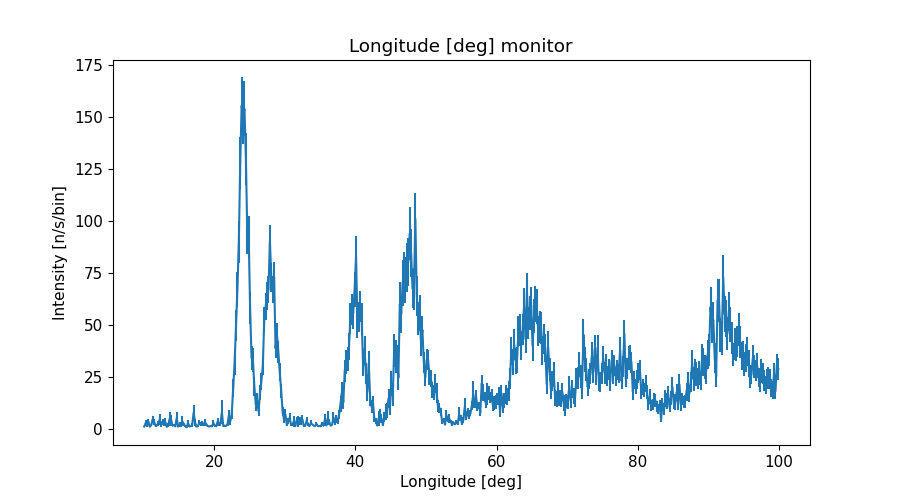

The table this chart was drawn from, first rows:
x_axis, Intensity, Error
1.009999999999999964e+01, 1.083206174999999938e+00, 1.707763097999999979e-01
1.030000000000000071e+01, 2.693282180000000192e+00, 1.391429883999999895e+00
1.050000000000000000e+01, 1.405120131999999966e+00, 5.291020673999999868e-01
1.069999999999999929e+01, 3.502514633000000099e+00, 1.245879933000000106e+00
1.090000000000000036e+01, 1.005296836999999943e+00, 3.421019692999999751e-01
1.109999999999999964e+01, 1.832570602000000104e+00, 6.010722841000000205e-01
1.130000000000000071e+01, 4.502810067999999610e+00, 1.889867318999999934e+00
1.150000000000000000e+01, 3.379256042999999821e+00, 1.314895944999999955e+00
1.169999999999999929e+01, 1.491605668999999912e+00, 5.196678705999999703e-01
1.190000000000000036e+01, 1.679963689999999898e+00, 5.153236262999999484e-01
1.209999999999999964e+01, 2.714583689999999994e+00, 1.261741878999999900e+00
1.230000000000000071e+01, 4.469989967000000064e+00, 2.464929992000000070e+00
1.250000000000000000e+01, 1.819606183000000099e+00, 8.447699452000000386e-01
1.269999999999999929e+01, 3.400978658000000099e+00, 1.499956969000000084e+00
1.290000000000000036e+01, 2.956690012000000145e+00, 1.470187158999999966e+00
1.309999999999999964e+01, 3.238134484999999785e+00, 1.975309020999999943e+00
1.330000000000000071e+01, 9.224551335999999768e-01, 1.475025919000000074e-01
1.350000000000000000e+01, 1.781177835999999903e+00, 8.948060561999999774e-01
1.369999999999999929e+01, 4.778921644999999607e+00, 3.272997810000000118e+00
1.390000000000000036e+01, 4.477524747000000360e+00, 2.335413663999999834e+00
1.409999999999999964e+01, 1.496023732999999911e+00, 3.471760112999999759e-01
1.430000000000000071e+01, 1.862269710000000078e+00, 5.337169427000000299e-01
1.450000000000000000e+01, 1.140489314999999948e+00, 1.606885841000000037e-01
1.469999999999999929e+01, 5.130558991000000013e+00, 3.084855252000000103e+00
1.490000000000000036e+01, 1.042654006000000022e+00, 1.599514083999999947e-01
1.509999999999999964e+01, 2.043986551000000151e+00, 1.020932050000000091e+00
1.530000000000000071e+01, 1.637667535000000063e+00, 7.410007049000000290e-01
1.550000000000000000e+01, 3.607801207000000066e+00, 2.410916707000000159e+00
1.569999999999999929e+01, 2.221384995000000195e+00, 7.881235375999999793e-01
1.590000000000000036e+01, 1.374077312000000051e+00, 2.836983196000000262e-01
1.610000000000000142e+01, 7.469296798000000237e-01, 1.200792437999999990e-01
1.630000000000000071e+01, 2.751826910000000126e+00, 1.361057828999999941e+00
1.650000000000000000e+01, 1.136977950999999987e+00, 1.867200508999999897e-01
1.669999999999999929e+01, 1.206022766000000024e+00, 1.636548056999999889e-01
1.689999999999999858e+01, 1.903848119999999922e+00, 8.867375055999999756e-01
1.710000000000000142e+01, 7.748069971999999694e+00, 3.658575318000000021e+00
1.730000000000000071e+01, 3.086050689999999985e+00, 1.638224525999999903e+00
1.750000000000000000e+01, 1.064587986999999902e+00, 1.508509305999999883e-01
1.769999999999999929e+01, 1.259685257999999974e+00, 1.720486467000000019e-01
1.789999999999999858e+01, 2.892329419000000179e+00, 1.244083177000000040e+00
1.810000000000000142e+01, 2.270757644000000131e+00, 8.720296357000000276e-01
1.830000000000000071e+01, 2.735863559999999861e+00, 1.162235944999999937e+00
1.850000000000000000e+01, 2.141443091999999826e+00, 7.129176247999999827e-01
1.869999999999999929e+01, 3.178102663999999855e+00, 1.337220239999999949e+00
1.889999999999999858e+01, 2.148785532000000220e+00, 6.302447632000000022e-01
1.910000000000000142e+01, 1.321770888000000088e+00, 2.459847404000000126e-01
1.930000000000000071e+01, 1.104838066999999979e+00, 1.584829614000000109e-01
1.950000000000000000e+01, 1.315886603000000044e+00, 1.696728107000000096e-01
1.969999999999999929e+01, 1.224280449999999965e+00, 4.322284525999999794e-01
1.989999999999999858e+01, 2.836610272000000155e+00, 1.512552485000000058e+00
2.010000000000000142e+01, 1.344748081999999956e+00, 1.736638570000000048e-01
2.030000000000000071e+01, 1.294215042999999898e+00, 2.866782882000000199e-01
2.050000000000000000e+01, 3.490039515999999953e+00, 1.919727994000000049e+00
2.069999999999999929e+01, 2.661037163000000039e+00, 8.409558132000000130e-01
2.089999999999999858e+01, 2.397634132999999945e+00, 9.073305614000000130e-01
2.110000000000000142e+01, 7.990441345999999889e+00, 5.710782562000000340e+00
2.130000000000000071e+01, 1.282206758999999918e+00, 1.745888562000000033e-01
2.150000000000000000e+01, 1.482751700999999978e+00, 5.189916704999999464e-01
2.169999999999999929e+01, 1.427497038999999912e+00, 2.471586853999999944e-01
2.189999999999999858e+01, 2.288436504999999954e+00, 8.642133961000000308e-01
... 390 more rows
